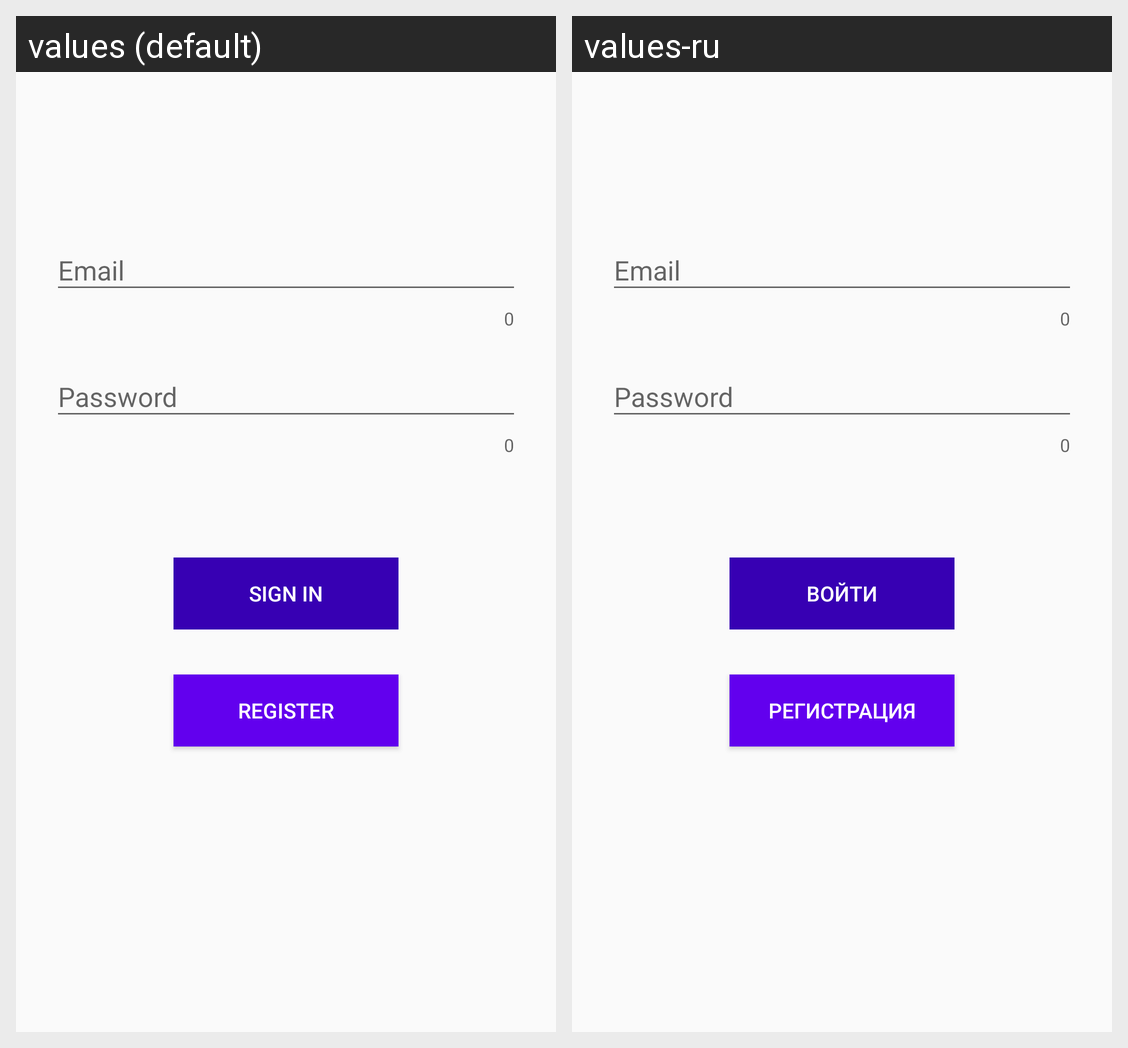

Translations of the strings shown on this Android screen, per locale in the grid:
Android screen res/layout/activity_login.xml rendered under 2 locales, left to right: values (default), values-ru. Device: Nexus 5 (rendered at 1080×1920; each locale shown at half size, 540×960, under a caption strip naming it); theme AppTheme.
Strings drawn on this screen, with the default value and each locale's value (text and hints the layout hard-codes, and strings that could not be matched under every locale, appear in the picture but are not listed):

action_sign_in_short
  values: Sign in
  values-ru: Войти

action_register
  values: Register
  values-ru: Регистрация
